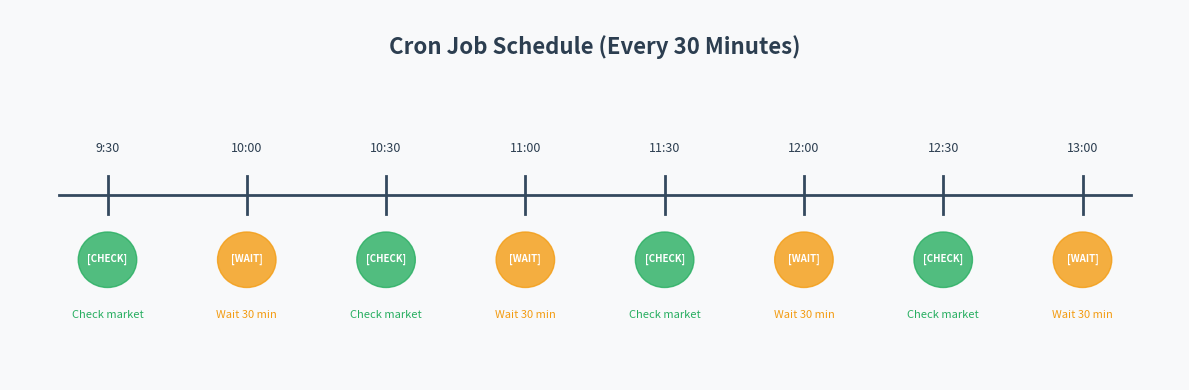

Here is the Python script that generated this plot: (Note: this script raises an exception after producing the figure.)

import matplotlib
matplotlib.use('Agg')
import matplotlib.pyplot as plt
import matplotlib.patches as mpatches
from matplotlib.patches import FancyBboxPatch
import numpy as np
import os

img_dir = r"C:\Users\Nidzam\ebook-auto-trading\images"

# ============================================================
# Fix: Cron timeline without emojis
# ============================================================
fig, ax = plt.subplots(1, 1, figsize=(12, 4))
ax.set_xlim(0, 12)
ax.set_ylim(0, 4)
ax.axis('off')
ax.set_facecolor('#f8f9fa')
fig.patch.set_facecolor('#f8f9fa')

ax.text(6, 3.6, 'Cron Job Schedule (Every 30 Minutes)', fontsize=16, fontweight='bold',
        ha='center', va='center', color='#2c3e50')

# Timeline
ax.plot([0.5, 11.5], [2, 2], color='#34495e', linewidth=2)

# Time markers
times = ['9:30', '10:00', '10:30', '11:00', '11:30', '12:00', '12:30', '13:00']
x_positions = np.linspace(1, 11, len(times))

for i, (t, x) in enumerate(zip(times, x_positions)):
    ax.plot([x, x], [1.8, 2.2], color='#34495e', linewidth=2)
    ax.text(x, 2.5, t, fontsize=9, ha='center', va='center', color='#2c3e50')
    
    # Check/Wait indicators
    if i % 2 == 0:
        circle = plt.Circle((x, 1.3), 0.3, color='#27ae60', alpha=0.8)
        ax.add_patch(circle)
        ax.text(x, 1.3, '[CHECK]', fontsize=7, ha='center', va='center', 
                color='white', fontweight='bold')
    else:
        circle = plt.Circle((x, 1.3), 0.3, color='#f39c12', alpha=0.8)
        ax.add_patch(circle)
        ax.text(x, 1.3, '[WAIT]', fontsize=7, ha='center', va='center',
                color='white', fontweight='bold')
    ax.text(x, 0.7, 'Check market' if i % 2 == 0 else 'Wait 30 min', 
            fontsize=8, ha='center', va='center', color='#27ae60' if i % 2 == 0 else '#f39c12')

plt.tight_layout()
plt.savefig(os.path.join(img_dir, '09-cron-timeline.png'), dpi=150, bbox_inches='tight')
plt.close()
print("  Fixed: Cron timeline")

# ============================================================
# Image: Chapter 2 - Safety Scale
# ============================================================
fig, ax = plt.subplots(1, 1, figsize=(8, 5))
ax.set_xlim(0, 8)
ax.set_ylim(0, 5)
ax.axis('off')
ax.set_facecolor('#f8f9fa')
fig.patch.set_facecolor('#f8f9fa')

ax.text(4, 4.5, 'Safety First!', fontsize=18, fontweight='bold',
        ha='center', va='center', color='#27ae60')

# Balance scale
# Pivot
ax.plot([4, 4], [1.5, 3.5], color='#34495e', linewidth=3)
ax.plot([3.5, 4.5], [3.5, 3.5], color='#34495e', linewidth=3)

# Left side (RISK - lighter, higher)
ax.plot([4, 2.5], [3.5, 2.8], color='#34495e', linewidth=2)
box_risk = FancyBboxPatch((1.8, 2.2), 1.5, 0.6,
                           boxstyle="round,pad=0.1",
                           facecolor='#e74c3c', edgecolor='#c0392b', linewidth=2)
ax.add_patch(box_risk)
ax.text(2.55, 2.5, 'RISK', fontsize=12, fontweight='bold',
        ha='center', va='center', color='white')

# Right side (SAFETY - heavier, lower)
ax.plot([4, 5.5], [3.5, 2.0], color='#34495e', linewidth=2)
box_safe = FancyBboxPatch((4.8, 1.4), 1.5, 0.6,
                           boxstyle="round,pad=0.1",
                           facecolor='#27ae60', edgecolor='#1e8449', linewidth=2)
ax.add_patch(box_safe)
ax.text(5.55, 1.7, 'SAFETY', fontsize=12, fontweight='bold',
        ha='center', va='center', color='white')

# Arrow showing safety wins
ax.annotate('', xy=(5.55, 1.2), xytext=(5.55, 0.8),
            arrowprops=dict(arrowstyle='->', color='#27ae60', lw=3))
ax.text(5.55, 0.5, 'Always choose safety!', fontsize=11, fontweight='bold',
        ha='center', va='center', color='#27ae60')

plt.tight_layout()
plt.savefig(os.path.join(img_dir, '02-safety-scale.png'), dpi=150, bbox_inches='tight')
plt.close()
print("  Safety scale saved")

# ============================================================
# Image: Chapter 6 - Connection Diagram (Puzzle pieces)
# ============================================================
fig, ax = plt.subplots(1, 1, figsize=(10, 4))
ax.set_xlim(0, 10)
ax.set_ylim(0, 4)
ax.axis('off')
ax.set_facecolor('#f8f9fa')
fig.patch.set_facecolor('#f8f9fa')

ax.text(5, 3.5, 'Connecting Hermes to moomoo', fontsize=16, fontweight='bold',
        ha='center', va='center', color='#2c3e50')

# Hermes box
box_h = FancyBboxPatch((0.3, 1.0), 2.5, 2.0,
                        boxstyle="round,pad=0.2",
                        facecolor='#2ecc71', edgecolor='#27ae60', linewidth=2)
ax.add_patch(box_h)
ax.text(1.55, 2.3, 'Hermes', fontsize=14, fontweight='bold',
        ha='center', va='center', color='white')
ax.text(1.55, 1.6, 'AI Assistant', fontsize=10, ha='center', va='center', color='white')

# OpenD bridge
box_o = FancyBboxPatch((3.8, 1.5), 2.4, 1.0,
                        boxstyle="round,pad=0.1",
                        facecolor='#9b59b6', edgecolor='#8e44ad', linewidth=2)
ax.add_patch(box_o)
ax.text(5, 2.0, 'OpenD (Bridge)', fontsize=11, fontweight='bold',
        ha='center', va='center', color='white')

# moomoo box
box_m = FancyBboxPatch((7.2, 1.0), 2.5, 2.0,
                        boxstyle="round,pad=0.2",
                        facecolor='#e74c3c', edgecolor='#c0392b', linewidth=2)
ax.add_patch(box_m)
ax.text(8.45, 2.3, 'moomoo', fontsize=14, fontweight='bold',
        ha='center', va='center', color='white')
ax.text(8.45, 1.6, 'Trading App', fontsize=10, ha='center', va='center', color='white')

# Arrows
ax.annotate('', xy=(3.7, 2.0), xytext=(3.0, 2.0),
            arrowprops=dict(arrowstyle='->', color='#34495e', lw=2))
ax.annotate('', xy=(7.0, 2.0), xytext=(6.4, 2.0),
            arrowprops=dict(arrowstyle='->', color='#34495e', lw=2))

plt.tight_layout()
plt.savefig(os.path.join(img_dir, '06-connection-diagram.png'), dpi=150, bbox_inches='tight')
plt.close()
print("  Connection diagram saved")

# ============================================================
# Image: Chapter 7 - Waiter/Kitchen Analogy
# ============================================================
fig, ax = plt.subplots(1, 1, figsize=(12, 5))
ax.set_xlim(0, 12)
ax.set_ylim(0, 5)
ax.axis('off')
ax.set_facecolor('#f8f9fa')
fig.patch.set_facecolor('#f8f9fa')

ax.text(6, 4.5, 'The Restaurant Analogy', fontsize=16, fontweight='bold',
        ha='center', va='center', color='#2c3e50')

# Customer (You)
box_c = FancyBboxPatch((0.3, 1.0), 2.5, 2.5,
                        boxstyle="round,pad=0.2",
                        facecolor='#3498db', edgecolor='#2980b9', linewidth=2)
ax.add_patch(box_c)
ax.text(1.55, 2.8, 'YOU', fontsize=14, fontweight='bold',
        ha='center', va='center', color='white')
ax.text(1.55, 2.0, '"I want NVDA"', fontsize=10, ha='center', 
        va='center', color='white', style='italic')

# Waiter (Hermes)
box_w = FancyBboxPatch((4.7, 1.0), 2.5, 2.5,
                        boxstyle="round,pad=0.2",
                        facecolor='#2ecc71', edgecolor='#27ae60', linewidth=2)
ax.add_patch(box_w)
ax.text(6, 2.8, 'HERMES', fontsize=14, fontweight='bold',
        ha='center', va='center', color='white')
ax.text(6, 2.0, '(waiter)', fontsize=10, ha='center',
        va='center', color='white', style='italic')

# Chef (moomoo)
box_k = FancyBboxPatch((9.0, 1.0), 2.7, 2.5,
                        boxstyle="round,pad=0.2",
                        facecolor='#e74c3c', edgecolor='#c0392b', linewidth=2)
ax.add_patch(box_k)
ax.text(10.35, 2.8, 'MOOMOO', fontsize=14, fontweight='bold',
        ha='center', va='center', color='white')
ax.text(10.35, 2.0, '(chef)', fontsize=10, ha='center',
        va='center', color='white', style='italic')

# Flow arrows
ax.annotate('', xy=(4.5, 2.25), xytext=(3.0, 2.25),
            arrowprops=dict(arrowstyle='->', color='#34495e', lw=2))
ax.text(3.75, 2.6, 'Order', fontsize=9, ha='center', va='center', color='#34495e')

ax.annotate('', xy=(8.8, 2.25), xytext=(7.4, 2.25),
            arrowprops=dict(arrowstyle='->', color='#34495e', lw=2))
ax.text(8.1, 2.6, 'Cook', fontsize=9, ha='center', va='center', color='#34495e')

# Return arrow
ax.annotate('', xy=(3.0, 1.5), xytext=(8.8, 1.5),
            arrowprops=dict(arrowstyle='->', color='#27ae60', lw=2, linestyle='--'))
ax.text(6, 1.2, 'Done! Trade executed.', fontsize=10, ha='center', va='center',
        color='#27ae60', fontweight='bold')

plt.tight_layout()
plt.savefig(os.path.join(img_dir, '07-restaurant-analogy.png'), dpi=150, bbox_inches='tight')
plt.close()
print("  Restaurant analogy saved")

# ============================================================
# Image: Chapter 10 - Planning Worksheet
# ============================================================
fig, ax = plt.subplots(1, 1, figsize=(8, 6))
ax.set_xlim(0, 8)
ax.set_ylim(0, 6)
ax.axis('off')
ax.set_facecolor('#f8f9fa')
fig.patch.set_facecolor('#f8f9fa')

ax.text(4, 5.5, 'My First Trading Agent Plan', fontsize=16, fontweight='bold',
        ha='center', va='center', color='#2c3e50')

plan_items = [
    ('Stock:', 'NVDA (NVIDIA)'),
    ('Strategy:', 'RSI (Buy < 30, Sell > 70)'),
    ('Virtual Capital:', '$100,000'),
    ('Environment:', 'SIMULATE'),
    ('Schedule:', 'Every 30 min (US market hours)'),
]

for i, (label, value) in enumerate(plan_items):
    y = 4.6 - i * 0.7
    ax.text(1.5, y, label, fontsize=12, ha='right', va='center',
            color='#34495e', fontweight='bold')
    
    box = FancyBboxPatch((1.8, y-0.25), 5, 0.5,
                          boxstyle="round,pad=0.05",
                          facecolor='white', edgecolor='#bdc3c7', linewidth=1)
    ax.add_patch(box)
    ax.text(2.0, y, value, fontsize=12, ha='left', va='center', color='#2c3e50')

plt.tight_layout()
plt.savefig(os.path.join(img_dir, '10-planning-worksheet.png'), dpi=150, bbox_inches='tight')
plt.close()
print("  Planning worksheet saved")

# ============================================================
# Image: Chapter 12 - Recipe Cards
# ============================================================
fig, ax = plt.subplots(1, 1, figsize=(12, 5))
ax.set_xlim(0, 12)
ax.set_ylim(0, 5)
ax.axis('off')
ax.set_facecolor('#f8f9fa')
fig.patch.set_facecolor('#f8f9fa')

ax.text(6, 4.5, 'Strategy Recipe Cards', fontsize=16, fontweight='bold',
        ha='center', va='center', color='#2c3e50')

recipes = [
    ('RSI Recipe', 'Buy when RSI < 30\nSell when RSI > 70', '#3498db'),
    ('Bollinger Recipe', 'Buy: touches lower band\nSell: touches upper band', '#e74c3c'),
    ('EMA Recipe', 'Buy: crosses above 20-EMA\nSell: crosses below 20-EMA', '#27ae60'),
]

for i, (title, content, color) in enumerate(recipes):
    x = 0.3 + i * 3.9
    box = FancyBboxPatch((x, 0.5), 3.5, 3.5,
                          boxstyle="round,pad=0.15",
                          facecolor='white', edgecolor=color, linewidth=2)
    ax.add_patch(box)
    
    # Title bar
    title_box = FancyBboxPatch((x, 3.0), 3.5, 1.0,
                                boxstyle="round,pad=0.05",
                                facecolor=color, edgecolor='none', alpha=0.9)
    ax.add_patch(title_box)
    ax.text(x + 1.75, 3.5, title, fontsize=12, fontweight='bold',
            ha='center', va='center', color='white')
    
    ax.text(x + 1.75, 2.0, content, fontsize=10, ha='center', va='center',
            color='#2c3e50', linespacing=1.5)

plt.tight_layout()
plt.savefig(os.path.join(img_dir, '12-recipe-cards.png'), dpi=150, bbox_inches='tight')
plt.close()
print("  Recipe cards saved")

# ============================================================
# Image: Chapter 14 - Multiple Agents
# ============================================================
fig, ax = plt.subplots(1, 1, figsize=(12, 5))
ax.set_xlim(0, 12)
ax.set_ylim(0, 5)
ax.axis('off')
ax.set_facecolor('#f8f9fa')
fig.patch.set_facecolor('#f8f9fa')

ax.text(6, 4.5, 'Multiple Trading Agents', fontsize=16, fontweight='bold',
        ha='center', va='center', color='#2c3e50')

agents = [
    ('NVDA-RSI', '+340', '#27ae60'),
    ('AAPL-BB', '+85', '#3498db'),
    ('TSLA-EMA', '-45', '#e74c3c'),
]

for i, (name, pnl, color) in enumerate(agents):
    x = 0.5 + i * 3.9
    box = FancyBboxPatch((x, 0.8), 3.5, 3.0,
                          boxstyle="round,pad=0.2",
                          facecolor=color, edgecolor='white', linewidth=2, alpha=0.9)
    ax.add_patch(box)
    ax.text(x + 1.75, 3.3, name, fontsize=13, fontweight='bold',
            ha='center', va='center', color='white')
    ax.text(x + 1.75, 2.3, 'PnL:', fontsize=11, ha='center', va='center', color='white')
    ax.text(x + 1.75, 1.6, f'${pnl}', fontsize=18, fontweight='bold',
            ha='center', va='center', color='white')

plt.tight_layout()
plt.savefig(os.path.join(img_dir, '14-multiple-agents.png'), dpi=150, bbox_inches='tight')
plt.close()
print("  Multiple agents saved")

# ============================================================
# Image: Chapter 17 - Multi-Indicator
# ============================================================
fig, ax = plt.subplots(1, 1, figsize=(8, 5))
ax.set_xlim(0, 8)
ax.set_ylim(0, 5)
ax.axis('off')
ax.set_facecolor('#f8f9fa')
fig.patch.set_facecolor('#f8f9fa')

ax.text(4, 4.5, 'Multi-Indicator = Strong Signal', fontsize=14, fontweight='bold',
        ha='center', va='center', color='#2c3e50')

indicators = [
    ('RSI < 30', '#27ae60'),
    ('Volume > 1.5x', '#3498db'),
    ('Price > 20-EMA', '#f39c12'),
]

# Three traffic lights
for i, (label, color) in enumerate(indicators):
    x = 1.5 + i * 2.2
    circle = plt.Circle((x, 2.8), 0.6, color=color, alpha=0.9)
    ax.add_patch(circle)
    ax.text(x, 2.8, 'ON', fontsize=12, fontweight='bold',
            ha='center', va='center', color='white')
    ax.text(x, 1.8, label, fontsize=10, ha='center', va='center',
            color='#2c3e50', fontweight='bold')

# = STRONG SIGNAL
ax.text(4, 0.8, '= STRONG SIGNAL to BUY!', fontsize=14, fontweight='bold',
        ha='center', va='center', color='#27ae60',
        bbox=dict(boxstyle='round,pad=0.5', facecolor='#d5f5e3', edgecolor='#27ae60'))

plt.tight_layout()
plt.savefig(os.path.join(img_dir, '17-multi-indicator.png'), dpi=150, bbox_inches='tight')
plt.close()
print("  Multi-indicator saved")

# ============================================================
# Image: Chapter 20 - Security Shield
# ============================================================
fig, ax = plt.subplots(1, 1, figsize=(8, 6))
ax.set_xlim(0, 8)
ax.set_ylim(0, 6)
ax.axis('off')
ax.set_facecolor('#f8f9fa')
fig.patch.set_facecolor('#f8f9fa')

ax.text(4, 5.5, 'Security Checklist', fontsize=16, fontweight='bold',
        ha='center', va='center', color='#2c3e50')

checklist = [
    'Protect credentials',
    'Hide API keys',
    'Know the kill switch',
    'Backup configs',
    'Secure computer',
]

for i, item in enumerate(checklist):
    y = 4.6 - i * 0.7
    # Checkbox
    box = FancyBboxPatch((1.0, y-0.2), 0.5, 0.5,
                          boxstyle="round,pad=0.05",
                          facecolor='#27ae60', edgecolor='#1e8449', linewidth=2)
    ax.add_patch(box)
    ax.text(1.25, y+0.05, 'v', fontsize=14, fontweight='bold',
            ha='center', va='center', color='white')
    ax.text(2.0, y+0.05, item, fontsize=12, ha='left', va='center',
            color='#2c3e50', fontweight='bold')

plt.tight_layout()
plt.savefig(os.path.join(img_dir, '20-security-checklist.png'), dpi=150, bbox_inches='tight')
plt.close()
print("  Security checklist saved")

print("\nAll additional diagrams generated!")
